Run: headless pygame with SDL's dummy video driver; simulated clock (each Clock.tick advances the game by its frame time, no real sleeping); random seed 0; keys injected as events and as key.get_pressed() state; no mouse input; restart key R tapped at the start of phases 3 and 4.
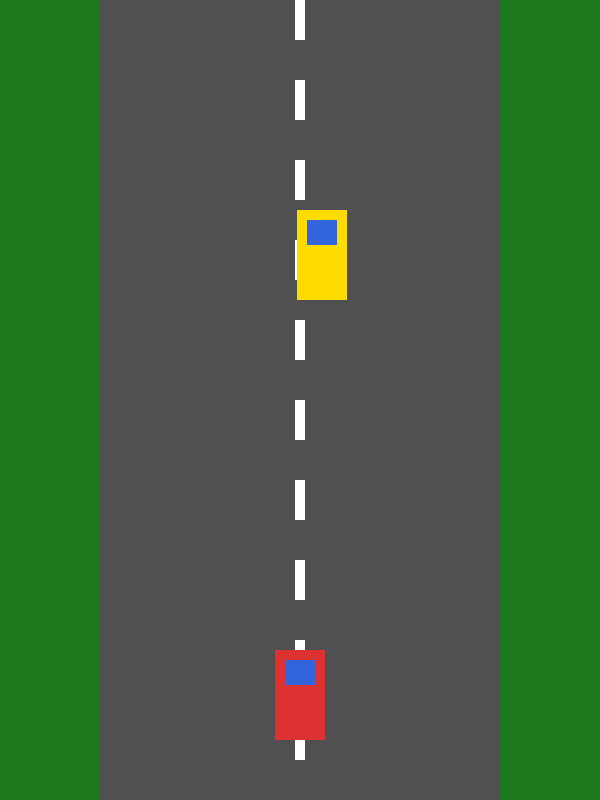
Frame 1 of 4 · flips 1–60 · no input
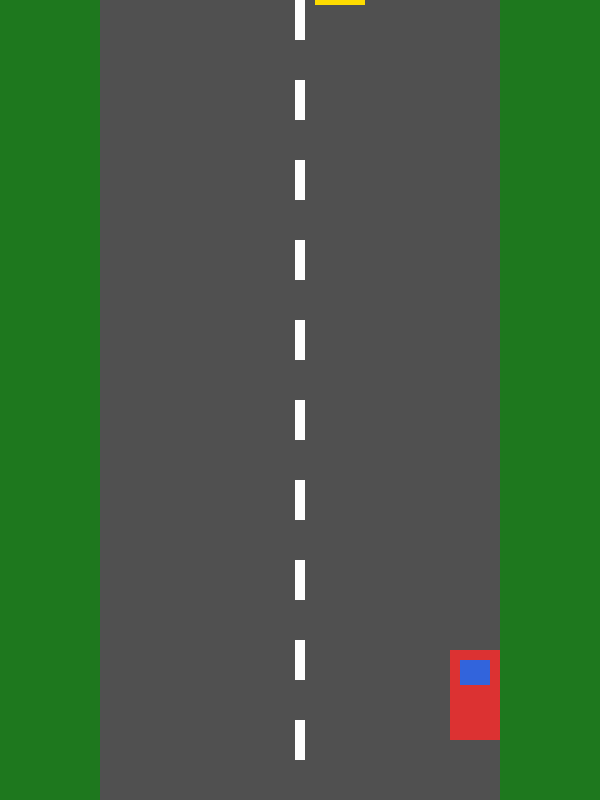
Frame 2 of 4 · flips 61–180 · tapped SPACE, RETURN · held RIGHT (→), D
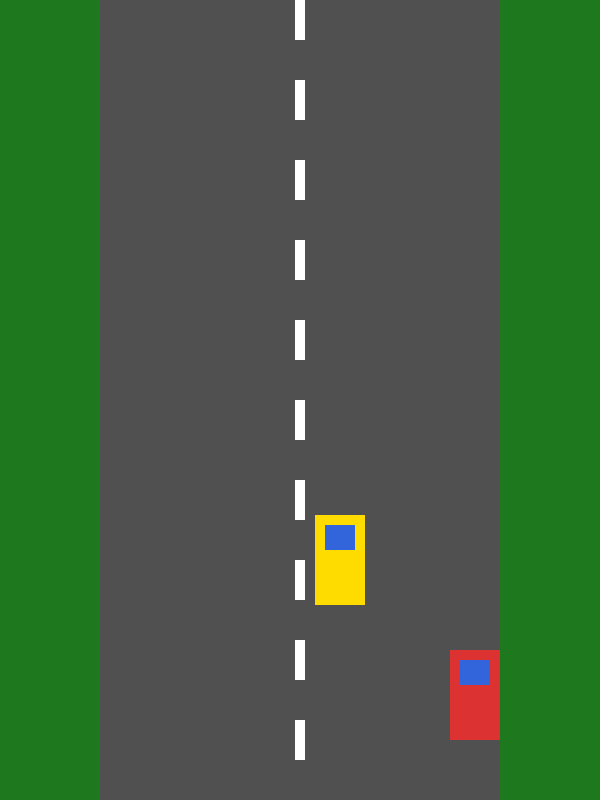
Frame 3 of 4 · flips 181–300 · tapped R · held DOWN (↓), S
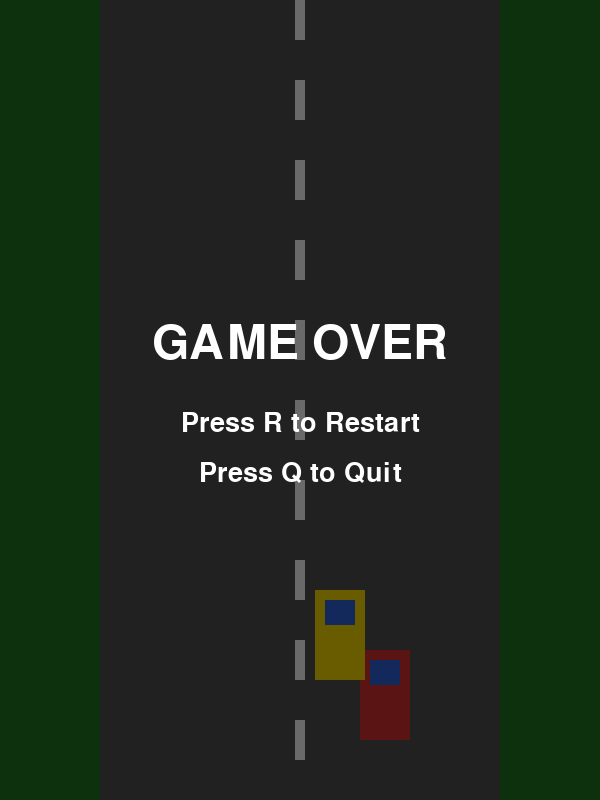
Frame 4 of 4 · flips 301–420 · tapped R · held LEFT (←), A, UP (↑), W

The pygame program that drew these frames:

import pygame
import sys
import random

# ==================================================
# PHASE 6
# CAR GAME + COLLISION DETECTION
# ==================================================

# --------------------------------------------------
# 1. Initialize Pygame
# --------------------------------------------------

pygame.init()


# --------------------------------------------------
# 2. Create Game Window
# --------------------------------------------------

WIDTH = 600
HEIGHT = 800

screen = pygame.display.set_mode((WIDTH, HEIGHT))

pygame.display.set_caption("Hand Gesture Car Game")

clock = pygame.time.Clock()


# --------------------------------------------------
# 3. Colors
# --------------------------------------------------

GREEN = (30, 120, 30)
GRAY = (80, 80, 80)
WHITE = (255, 255, 255)
RED = (220, 50, 50)
YELLOW = (255, 220, 0)
BLUE = (50, 100, 220)
BLACK = (0, 0, 0)


# --------------------------------------------------
# 4. Road Settings
# --------------------------------------------------

ROAD_WIDTH = 400

ROAD_LEFT = (WIDTH - ROAD_WIDTH) // 2
ROAD_RIGHT = ROAD_LEFT + ROAD_WIDTH


# --------------------------------------------------
# 5. Player Car Settings
# --------------------------------------------------

CAR_WIDTH = 50
CAR_HEIGHT = 90

car_x = WIDTH // 2 - CAR_WIDTH // 2
car_y = HEIGHT - 150

CAR_SPEED = 6


# --------------------------------------------------
# 6. Enemy Car Settings
# --------------------------------------------------

enemy_width = 50
enemy_height = 90

enemy_x = random.randint(
    ROAD_LEFT,
    ROAD_RIGHT - enemy_width
)

enemy_y = -enemy_height

enemy_speed = 5


# --------------------------------------------------
# 7. Game Variables
# --------------------------------------------------

running = True

game_over = False


# --------------------------------------------------
# 8. Fonts
# --------------------------------------------------

font = pygame.font.Font(None, 40)

game_over_font = pygame.font.Font(None, 70)


# ==================================================
# MAIN GAME LOOP
# ==================================================

while running:

    # --------------------------------------------------
    # 9. Handle Events
    # --------------------------------------------------

    for event in pygame.event.get():

        if event.type == pygame.QUIT:
            running = False


    # ==================================================
    # 10. NORMAL GAME
    # ==================================================

    if not game_over:

        # --------------------------------------------------
        # Keyboard Controls
        # --------------------------------------------------

        keys = pygame.key.get_pressed()

        # Move LEFT
        if keys[pygame.K_LEFT] or keys[pygame.K_a]:
            car_x -= CAR_SPEED

        # Move RIGHT
        if keys[pygame.K_RIGHT] or keys[pygame.K_d]:
            car_x += CAR_SPEED


        # --------------------------------------------------
        # Keep Player Inside Road
        # --------------------------------------------------

        if car_x < ROAD_LEFT:
            car_x = ROAD_LEFT

        if car_x + CAR_WIDTH > ROAD_RIGHT:
            car_x = ROAD_RIGHT - CAR_WIDTH


        # --------------------------------------------------
        # Move Enemy Car
        # --------------------------------------------------

        enemy_y += enemy_speed


        # --------------------------------------------------
        # Reset Enemy When It Leaves Screen
        # --------------------------------------------------

        if enemy_y > HEIGHT:

            enemy_y = -enemy_height

            enemy_x = random.randint(
                ROAD_LEFT,
                ROAD_RIGHT - enemy_width
            )


        # --------------------------------------------------
        # Create Player Rectangle
        # --------------------------------------------------

        player_rect = pygame.Rect(
            car_x,
            car_y,
            CAR_WIDTH,
            CAR_HEIGHT
        )


        # --------------------------------------------------
        # Create Enemy Rectangle
        # --------------------------------------------------

        enemy_rect = pygame.Rect(
            enemy_x,
            enemy_y,
            enemy_width,
            enemy_height
        )


        # --------------------------------------------------
        # COLLISION DETECTION
        # --------------------------------------------------

        if player_rect.colliderect(enemy_rect):

            game_over = True


    # ==================================================
    # RESTART / QUIT AFTER GAME OVER
    # ==================================================

    else:

        keys = pygame.key.get_pressed()

        # Press R to restart
        if keys[pygame.K_r]:

            car_x = WIDTH // 2 - CAR_WIDTH // 2

            enemy_y = -enemy_height

            enemy_x = random.randint(
                ROAD_LEFT,
                ROAD_RIGHT - enemy_width
            )

            game_over = False


        # Press Q to quit
        if keys[pygame.K_q]:

            running = False


    # ==================================================
    # DRAWING
    # ==================================================

    # --------------------------------------------------
    # 11. Background
    # --------------------------------------------------

    screen.fill(GREEN)


    # --------------------------------------------------
    # 12. Draw Road
    # --------------------------------------------------

    pygame.draw.rect(
        screen,
        GRAY,
        (
            ROAD_LEFT,
            0,
            ROAD_WIDTH,
            HEIGHT
        )
    )


    # --------------------------------------------------
    # 13. Draw Road Lane
    # --------------------------------------------------

    lane_x = WIDTH // 2

    for y in range(0, HEIGHT, 80):

        pygame.draw.rect(
            screen,
            WHITE,
            (
                lane_x - 5,
                y,
                10,
                40
            )
        )


    # --------------------------------------------------
    # 14. Draw Player Car
    # --------------------------------------------------

    pygame.draw.rect(
        screen,
        RED,
        (
            car_x,
            car_y,
            CAR_WIDTH,
            CAR_HEIGHT
        )
    )


    # --------------------------------------------------
    # 15. Player Car Window
    # --------------------------------------------------

    pygame.draw.rect(
        screen,
        BLUE,
        (
            car_x + 10,
            car_y + 10,
            CAR_WIDTH - 20,
            25
        )
    )


    # --------------------------------------------------
    # 16. Draw Enemy Car
    # --------------------------------------------------

    pygame.draw.rect(
        screen,
        YELLOW,
        (
            enemy_x,
            enemy_y,
            enemy_width,
            enemy_height
        )
    )


    # --------------------------------------------------
    # 17. Enemy Car Window
    # --------------------------------------------------

    pygame.draw.rect(
        screen,
        BLUE,
        (
            enemy_x + 10,
            enemy_y + 10,
            enemy_width - 20,
            25
        )
    )


    # ==================================================
    # GAME OVER SCREEN
    # ==================================================

    if game_over:

        # Dark transparent effect
        overlay = pygame.Surface(
            (WIDTH, HEIGHT)
        )

        overlay.set_alpha(150)

        overlay.fill(BLACK)

        screen.blit(
            overlay,
            (0, 0)
        )


        # GAME OVER text

        game_over_text = game_over_font.render(
            "GAME OVER",
            True,
            WHITE
        )

        screen.blit(
            game_over_text,
            (
                WIDTH // 2 -
                game_over_text.get_width() // 2,
                HEIGHT // 2 - 80
            )
        )


        # Restart message

        restart_text = font.render(
            "Press R to Restart",
            True,
            WHITE
        )

        screen.blit(
            restart_text,
            (
                WIDTH // 2 -
                restart_text.get_width() // 2,
                HEIGHT // 2 + 10
            )
        )


        # Quit message

        quit_text = font.render(
            "Press Q to Quit",
            True,
            WHITE
        )

        screen.blit(
            quit_text,
            (
                WIDTH // 2 -
                quit_text.get_width() // 2,
                HEIGHT // 2 + 60
            )
        )


    # --------------------------------------------------
    # 18. Update Screen
    # --------------------------------------------------

    pygame.display.flip()


    # --------------------------------------------------
    # 19. FPS
    # --------------------------------------------------

    clock.tick(60)


# ==================================================
# 20. Quit Pygame
# ==================================================

pygame.quit()

sys.exit()
